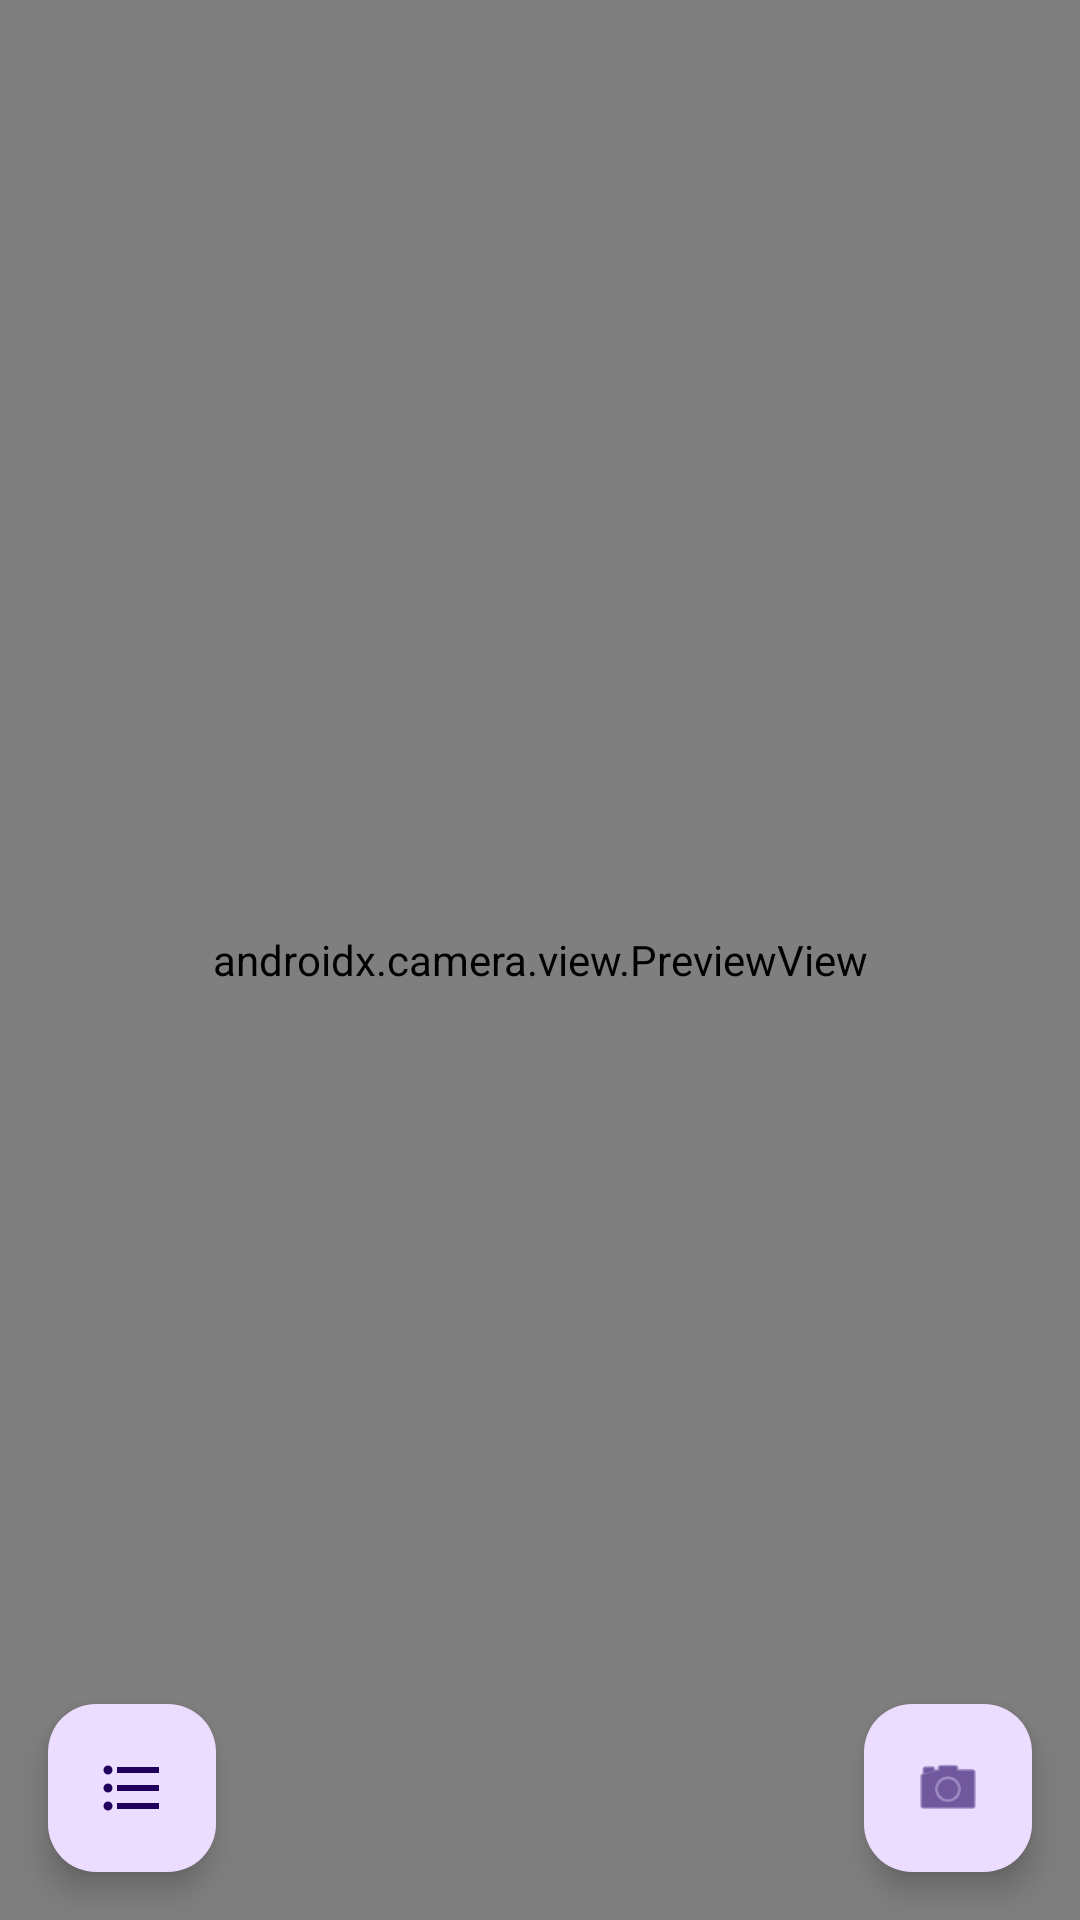

Here is an Android app screen rendered from its layout file. Give the layout XML and the strings, colors and styles it references.
<!-- AndroidManifest.xml: application theme Theme.SnapshotHistory -->
<!-- res/layout/fragment_main.xml -->
<?xml version="1.0" encoding="utf-8"?>
<androidx.constraintlayout.widget.ConstraintLayout xmlns:android="http://schemas.android.com/apk/res/android"
    xmlns:app="http://schemas.android.com/apk/res-auto"
    xmlns:tools="http://schemas.android.com/tools"
    android:id="@+id/fragment_main"
    android:layout_width="match_parent"
    android:layout_height="match_parent"
    tools:context=".app.presentation.MainFragment">

    <com.google.android.material.floatingactionbutton.FloatingActionButton
        android:id="@+id/cameraButton"
        android:layout_width="wrap_content"
        android:layout_height="wrap_content"
        android:layout_margin="16dp"
        android:clickable="true"
        android:contentDescription="@string/fab_take_snapshot"
        android:focusable="true"
        app:layout_constraintBottom_toBottomOf="parent"
        app:layout_constraintEnd_toEndOf="parent"
        app:srcCompat="@android:drawable/ic_menu_camera" />

    <com.google.android.material.floatingactionbutton.FloatingActionButton
        android:id="@+id/snapshotListButton"
        android:layout_width="wrap_content"
        android:layout_height="wrap_content"
        android:layout_margin="16dp"
        android:clickable="true"
        android:contentDescription="@string/fab_snapshot_list"
        android:focusable="true"
        app:layout_constraintBottom_toBottomOf="parent"
        app:layout_constraintStart_toStartOf="parent"
        app:srcCompat="@drawable/list_24" />

    <androidx.camera.view.PreviewView
        android:id="@+id/viewFinder"
        android:layout_width="match_parent"
        android:layout_height="match_parent"
        app:layout_constraintEnd_toEndOf="parent"
        app:layout_constraintStart_toStartOf="parent"
        app:layout_constraintTop_toTopOf="parent" />

</androidx.constraintlayout.widget.ConstraintLayout>
<!-- resources referenced by this layout -->
<resources>
  <!-- drawable list_24 (drawable) -->
  <vector xmlns:android="http://schemas.android.com/apk/res/android" android:autoMirrored="true" android:height="24dp" android:tint="#615A70" android:viewportHeight="24" android:viewportWidth="24" android:width="24dp">
        
      <path android:fillColor="@android:color/white" android:pathData="M4,10.5c-0.83,0 -1.5,0.67 -1.5,1.5s0.67,1.5 1.5,1.5 1.5,-0.67 1.5,-1.5 -0.67,-1.5 -1.5,-1.5zM4,4.5c-0.83,0 -1.5,0.67 -1.5,1.5S3.17,7.5 4,7.5 5.5,6.83 5.5,6 4.83,4.5 4,4.5zM4,16.5c-0.83,0 -1.5,0.68 -1.5,1.5s0.68,1.5 1.5,1.5 1.5,-0.68 1.5,-1.5 -0.67,-1.5 -1.5,-1.5zM7,19h14v-2L7,17v2zM7,13h14v-2L7,11v2zM7,5v2h14L21,5L7,5z"/>
      
  </vector>
  <string name="fab_snapshot_list">View snapshots</string>
  <string name="fab_take_snapshot">Take a snapshot</string>
  <style name="Theme.SnapshotHistory" parent="Base.Theme.SnapshotHistory" />
  <style name="Base.Theme.SnapshotHistory" parent="Theme.Material3.DayNight.NoActionBar">
          
          
      </style>
</resources>
